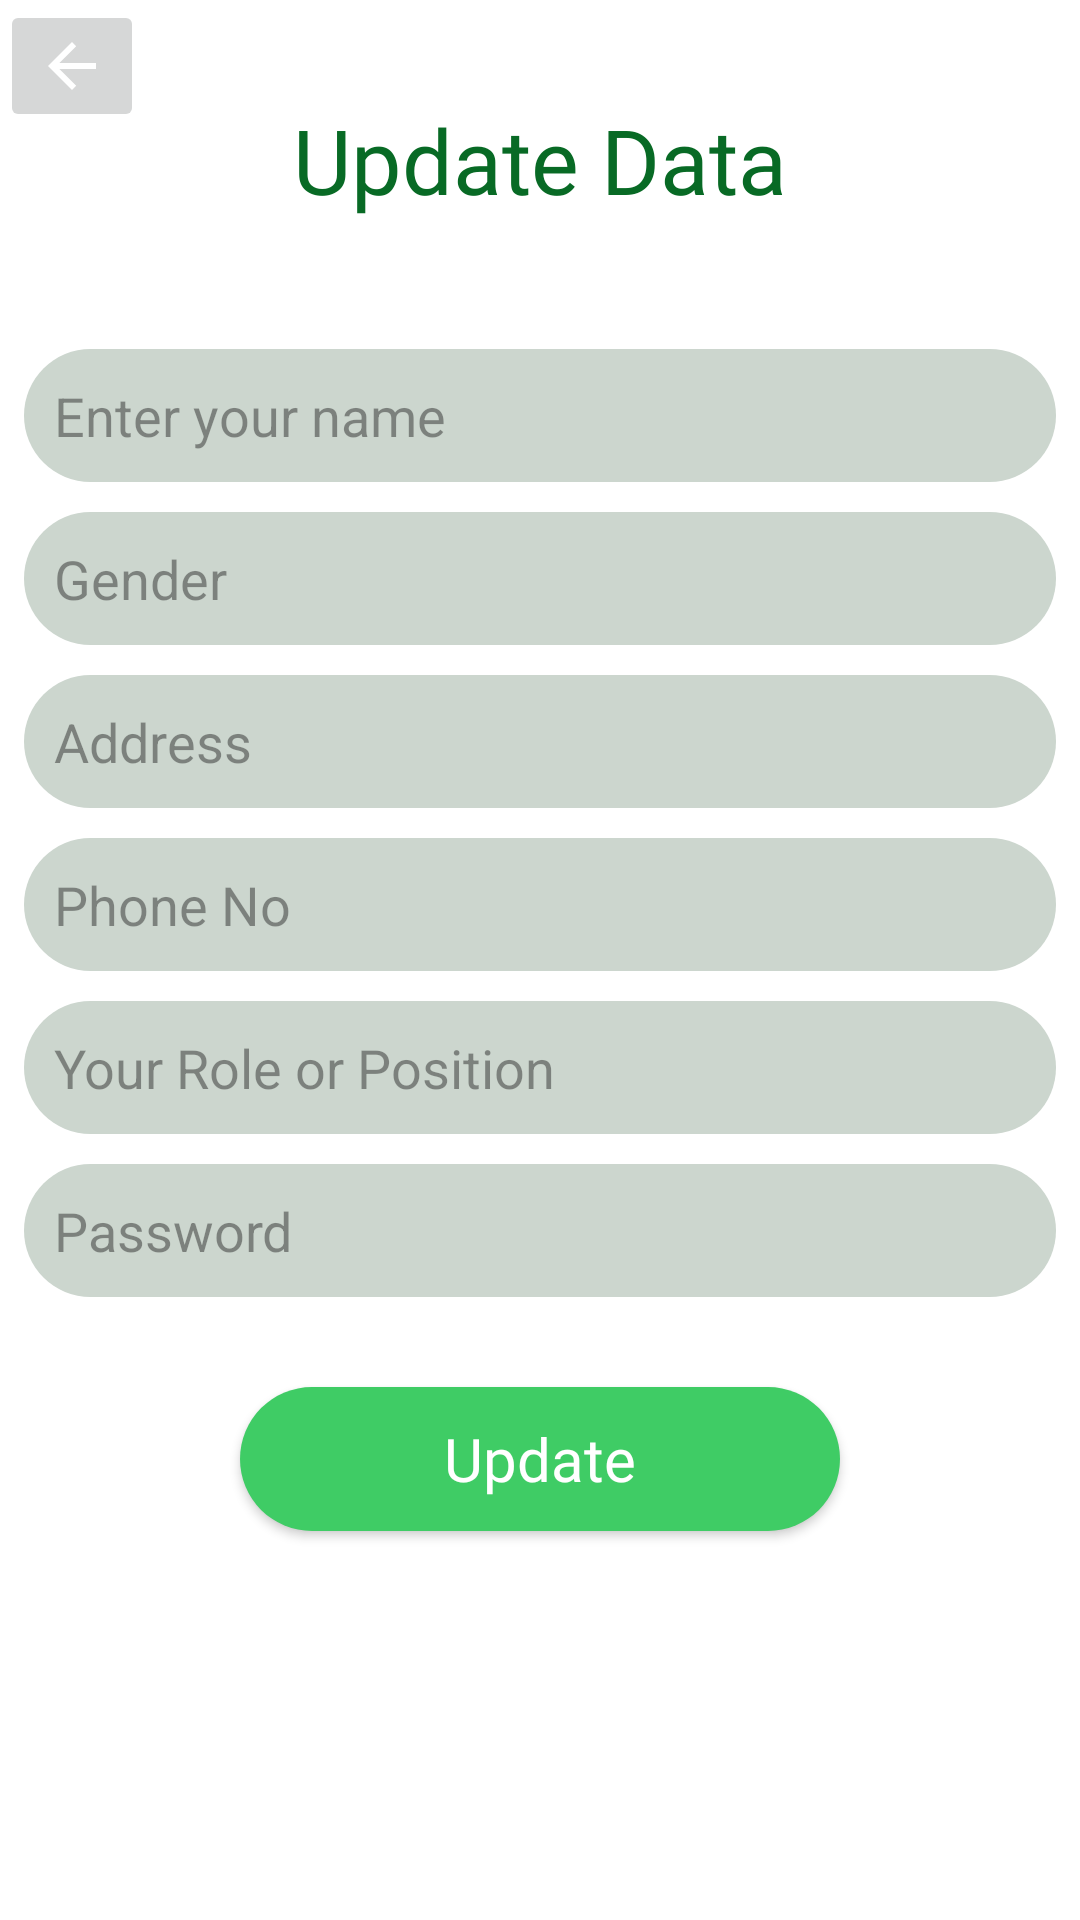

Write the Android layout XML for this screen, with the resource values it uses.
<!-- AndroidManifest.xml: application theme Theme.HostelManagementSystem -->
<!-- res/layout/activity_update_staff_data.xml -->
<?xml version="1.0" encoding="utf-8"?>
<androidx.constraintlayout.widget.ConstraintLayout xmlns:android="http://schemas.android.com/apk/res/android"
    xmlns:app="http://schemas.android.com/apk/res-auto"
    xmlns:tools="http://schemas.android.com/tools"
    android:layout_width="match_parent"
    android:layout_height="match_parent"
    tools:context=".UpdateStaffData">

    <ImageButton
        android:id="@+id/back23"
        android:layout_width="wrap_content"
        android:layout_height="wrap_content"
        app:srcCompat="@drawable/abc_vector_test"
        tools:layout_editor_absoluteX="6dp"
        tools:layout_editor_absoluteY="2dp" />

    <TextView
        android:id="@+id/textView7"
        android:layout_width="wrap_content"
        android:layout_height="wrap_content"
        android:layout_marginTop="25dp"
        android:fontFamily="@font/aclonica"
        android:gravity="center"
        android:padding="8dp"
        android:text="@string/update_data"
        android:textColor="#086A25"
        android:textSize="30sp"
        app:layout_constraintEnd_toEndOf="parent"
        app:layout_constraintStart_toStartOf="parent"
        app:layout_constraintTop_toTopOf="parent" />


    <EditText
        android:id="@+id/staff_name_st"
        android:layout_width="match_parent"
        android:layout_height="wrap_content"
        android:layout_marginStart="8dp"
        android:layout_marginTop="35dp"
        android:layout_marginEnd="8dp"
        android:background="@drawable/edit_text_bg"
        android:hint="@string/enter_your_name"
        android:inputType="textPersonName"
        android:padding="10dp"
        android:textColorHint="#72191818"
        app:layout_constraintEnd_toEndOf="parent"
        app:layout_constraintHorizontal_bias="1.0"
        app:layout_constraintStart_toStartOf="parent"
        app:layout_constraintTop_toBottomOf="@+id/textView7" />


    <EditText
        android:id="@+id/staff_Gender_st"
        android:layout_width="match_parent"
        android:layout_height="wrap_content"
        android:layout_marginStart="8dp"
        android:layout_marginTop="10dp"
        android:layout_marginEnd="8dp"
        android:background="@drawable/edit_text_bg"
        android:hint="@string/gender"
        android:padding="10dp"
        android:textColorHint="#72191818"
        app:layout_constraintEnd_toEndOf="parent"
        app:layout_constraintHorizontal_bias="1.0"
        app:layout_constraintStart_toStartOf="parent"
        app:layout_constraintTop_toBottomOf="@+id/staff_name_st" />
    <EditText
        android:id="@+id/staff_address_st"
        android:layout_width="match_parent"
        android:layout_height="wrap_content"
        android:layout_marginStart="8dp"
        android:layout_marginTop="10dp"
        android:layout_marginEnd="8dp"
        android:background="@drawable/edit_text_bg"
        android:hint="@string/address"
        android:padding="10dp"
        android:textColorHint="#72191818"
        app:layout_constraintEnd_toEndOf="parent"
        app:layout_constraintHorizontal_bias="1.0"
        app:layout_constraintStart_toStartOf="parent"
        app:layout_constraintTop_toBottomOf="@+id/staff_Gender_st" />
    <EditText
        android:id="@+id/staff_phone_no_st"
        android:layout_width="match_parent"
        android:layout_height="wrap_content"
        android:layout_marginStart="8dp"
        android:layout_marginTop="10dp"
        android:layout_marginEnd="8dp"
        android:background="@drawable/edit_text_bg"
        android:hint="@string/phone_no"
        android:inputType="number"
        android:padding="10dp"
        android:textColorHint="#72191818"
        app:layout_constraintEnd_toEndOf="parent"
        app:layout_constraintHorizontal_bias="1.0"
        app:layout_constraintStart_toStartOf="parent"
        app:layout_constraintTop_toBottomOf="@+id/staff_address_st" />
    <EditText
        android:id="@+id/staff_role_st"
        android:layout_width="match_parent"
        android:layout_height="wrap_content"
        android:layout_marginStart="8dp"
        android:layout_marginTop="10dp"
        android:layout_marginEnd="8dp"
        android:background="@drawable/edit_text_bg"
        android:hint="@string/your_role_or_position"
        android:padding="10dp"
        android:textColorHint="#72191818"
        app:layout_constraintEnd_toEndOf="parent"
        app:layout_constraintHorizontal_bias="1.0"
        app:layout_constraintStart_toStartOf="parent"
        app:layout_constraintTop_toBottomOf="@+id/staff_phone_no_st" />
    <EditText
        android:id="@+id/staff_password_st"
        android:layout_width="match_parent"
        android:layout_height="wrap_content"
        android:layout_marginStart="8dp"
        android:layout_marginTop="10dp"
        android:layout_marginEnd="8dp"
        android:background="@drawable/edit_text_bg"
        android:hint="@string/password"
        android:padding="10dp"
        android:textColorHint="#72191818"
        app:layout_constraintEnd_toEndOf="parent"
        app:layout_constraintHorizontal_bias="1.0"
        app:layout_constraintStart_toStartOf="parent"
        app:layout_constraintTop_toBottomOf="@+id/staff_role_st" />
    <Button
        android:id="@+id/staff_update_button"
        android:layout_width="200dp"
        android:layout_height="wrap_content"
        android:layout_marginTop="30dp"
        android:text="@string/update"
        android:padding="8dp"
        android:fontFamily="@font/aclonica"
        android:textSize="20sp"
        android:textColor="@color/white"
        android:textAllCaps="false"
        android:background="@drawable/button_bg"
        app:layout_constraintEnd_toEndOf="parent"
        app:layout_constraintStart_toStartOf="parent"
        app:layout_constraintTop_toBottomOf="@+id/staff_password_st" />


</androidx.constraintlayout.widget.ConstraintLayout>
<!-- resources referenced by this layout -->
<resources>
  <!-- drawable button_bg (drawable) -->
  <?xml version="1.0" encoding="utf-8"?>
  <selector xmlns:android="http://schemas.android.com/apk/res/android" android:layout_height="wrap_content" android:layout_width="wrap_content">
      <item>
          <shape android:shape="rectangle">
              <solid android:color="#3FCC65"/>
              <corners android:radius="75dp" />
  
  
          </shape>
  
      </item>
  </selector>
  <!-- drawable edit_text_bg (drawable) -->
  <?xml version="1.0" encoding="utf-8"?>
  <selector xmlns:android="http://schemas.android.com/apk/res/android">
      <item>
          <shape android:shape="rectangle">
              <solid android:color="#CCD6CE"/>
              <corners android:radius="75dp" />
  
  
          </shape>
  
      </item>
  </selector>
  <string name="address">Address</string>
  <string name="enter_your_name">Enter your name</string>
  <string name="gender">Gender</string>
  <string name="password">Password</string>
  <string name="phone_no">Phone No</string>
  <string name="update">Update</string>
  <string name="update_data">Update Data</string>
  <string name="your_role_or_position">Your Role or Position</string>
  <style name="Theme.HostelManagementSystem" parent="Theme.MaterialComponents.DayNight.DarkActionBar">
          
          <item name="colorPrimary">#345A19</item>
          <item name="colorPrimaryVariant">#086A25</item>
          <item name="colorOnPrimary">#228E42</item>
          
          <item name="colorSecondary">#3FCC65</item>
          <item name="colorSecondaryVariant">#086A25</item>
          <item name="colorOnSecondary">#228E42</item>
          
          <item name="android:statusBarColor" tools:targetApi="l">?attr/colorPrimaryVariant</item>
          
      </style>
  <!-- not gathered from this repository: default colours our renderer supplied (Android Studio template values) -->
  <color name="white">#FFFFFFFF</color>
</resources>
